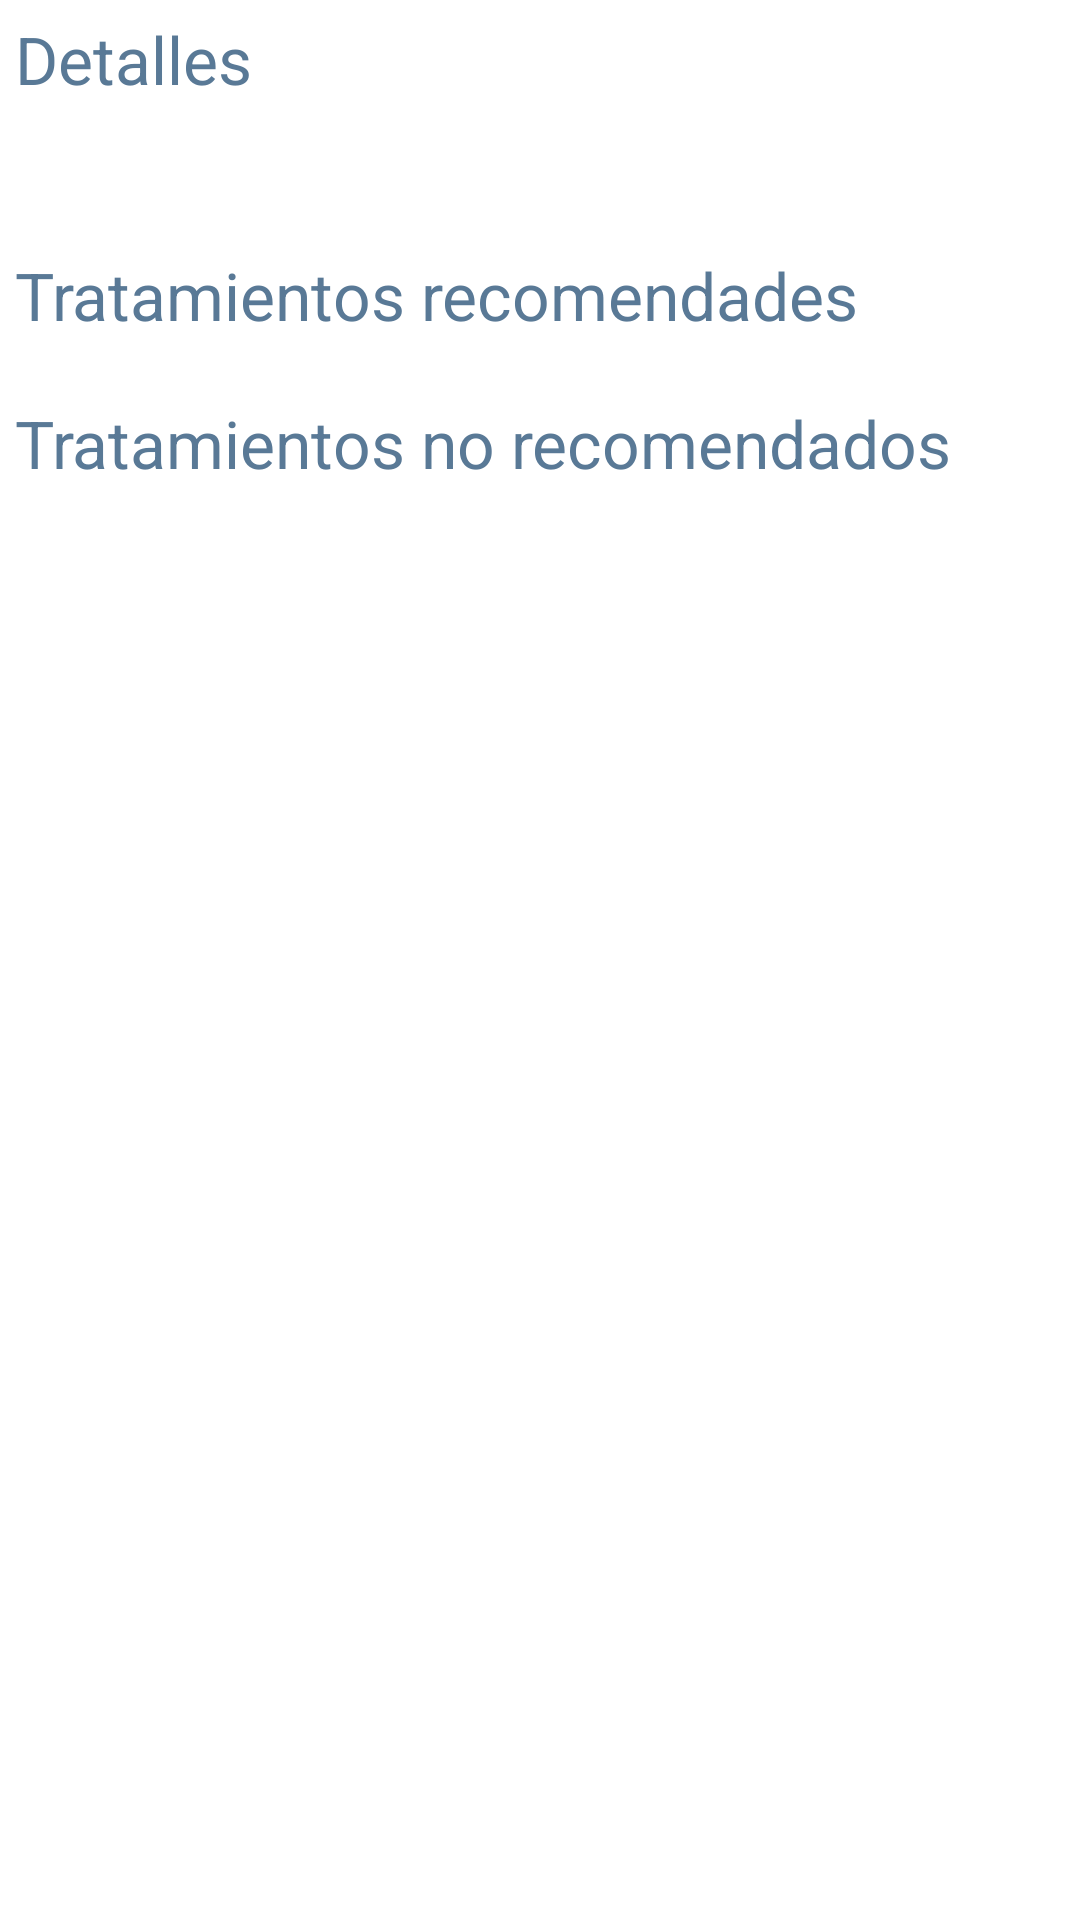

This screen was rendered from an Android layout file. Write that file and the resources it references.
<!-- AndroidManifest.xml: application theme Theme.CefaleApp -->
<!-- res/layout/activity_morbidity.xml -->
<?xml version="1.0" encoding="utf-8"?>
<LinearLayout xmlns:android="http://schemas.android.com/apk/res/android"
    xmlns:app="http://schemas.android.com/apk/res-auto"
    xmlns:tools="http://schemas.android.com/tools"
    android:orientation="vertical"
    android:layout_width="match_parent"
    android:layout_height="match_parent"
    android:layout_margin="5dp"
    tools:context=".ui.treatment.MorbidityActivity">

    <ScrollView
        android:layout_width="match_parent"
        android:layout_height="match_parent">

        <LinearLayout
            android:orientation="vertical"
            android:layout_width="match_parent"
            android:layout_height="match_parent">

            <TextView
                android:layout_width="match_parent"
                android:layout_height="wrap_content"
                android:text="@string/lbl_details"
                android:textColor="?colorSecondary"
                android:padding="5dp"
                android:textAppearance="@style/TextAppearance.AppCompat.Large" />

            <TextView       android:id="@+id/lblDesc"
                android:layout_width="match_parent"
                android:layout_height="wrap_content"
                android:padding="5dp"
                android:textAppearance="@style/TextAppearance.AppCompat.Large" />

            <TextView           android:id="@+id/lblCompatibleMedicines"
                android:layout_width="match_parent"
                android:layout_height="wrap_content"
                android:text="@string/lbl_compatible_medicines"
                android:textColor="?colorSecondary"
                android:padding="5dp"
                android:textAppearance="@style/TextAppearance.AppCompat.Large" />

            <LinearLayout       android:id="@+id/lyCompatibleMedicines"
                android:layout_width="match_parent"
                android:layout_height="wrap_content"
                android:orientation="vertical"
                android:padding="5dp"
                android:textAppearance="@style/TextAppearance.AppCompat.Large" />

            <TextView           android:id="@+id/lblIncompatibleMedicines"
                android:layout_width="match_parent"
                android:layout_height="wrap_content"
                android:text="@string/lbl_incompatible_medicines"
                android:textColor="?colorSecondary"
                android:padding="5dp"
                android:textAppearance="@style/TextAppearance.AppCompat.Large" />

            <LinearLayout       android:id="@+id/lyIncompatibleMedicines"
                android:layout_width="match_parent"
                android:layout_height="wrap_content"
                android:orientation="vertical"
                android:padding="5dp"
                android:textAppearance="@style/TextAppearance.AppCompat.Large" />
        </LinearLayout>
    </ScrollView>
</LinearLayout>
<!-- resources referenced by this layout -->
<resources>
  <string name="lbl_compatible_medicines">Tratamientos recomendades</string>
  <string name="lbl_details">Detalles</string>
  <string name="lbl_incompatible_medicines">Tratamientos no recomendados</string>
  <style name="Theme.CefaleApp" parent="Theme.MaterialComponents.Light.DarkActionBar">
          <item name="android:forceDarkAllowed">false</item>
          
          <item name="colorPrimary">#007AC3</item>
          <item name="colorPrimaryVariant">#007AC3</item>
          <item name="colorOnPrimary">@color/white</item>
          
          <item name="colorSecondary">#597996</item>
          <item name="colorSecondaryVariant">#597996</item>
          <item name="colorOnSecondary">@color/white</item>
          
          <item name="android:statusBarColor">?attr/colorPrimaryVariant</item>
          
      </style>
  <!-- not gathered from this repository: default colours our renderer supplied (Android Studio template values) -->
  <color name="white">#FFFFFFFF</color>
</resources>
